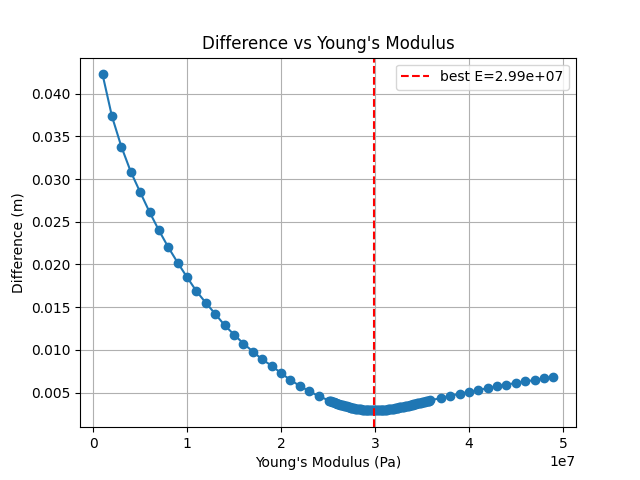

Source data for this figure (header and first rows):
E, mean, gt_to_sim_mean, sim_to_gt_mean, gt_to_sim_rmse, sim_to_gt_rmse, gt_to_sim_max, sim_to_gt_max, num_gt, num_sim, screenshot
1000000, 0.04226, 0.06539, 0.01913, 0.07918, 0.02374, 0.1484, 0.04547, 1218, 134, results_fitE_flying_carpet\fb_surface_E_…
2000000, 0.03735, 0.05727, 0.01744, 0.07032, 0.02196, 0.1364, 0.04445, 1218, 150, results_fitE_flying_carpet\fb_surface_E_…
3000000, 0.03381, 0.05131, 0.01631, 0.06368, 0.0207, 0.1266, 0.043, 1218, 163, results_fitE_flying_carpet\fb_surface_E_…
4000000, 0.03087, 0.04626, 0.01549, 0.05797, 0.01974, 0.1173, 0.0408, 1218, 177, results_fitE_flying_carpet\fb_surface_E_…
5000000, 0.02848, 0.04172, 0.01524, 0.05268, 0.01945, 0.1094, 0.03982, 1218, 193, results_fitE_flying_carpet\fb_surface_E_…
6000000, 0.02615, 0.03762, 0.01467, 0.04784, 0.01875, 0.1022, 0.03847, 1218, 206, results_fitE_flying_carpet\fb_surface_E_…
7000000, 0.024, 0.0339, 0.01409, 0.04336, 0.018, 0.09347, 0.0365, 1218, 219, results_fitE_flying_carpet\fb_surface_E_…
8000000, 0.02201, 0.03049, 0.01353, 0.03916, 0.01725, 0.08754, 0.03522, 1218, 232, results_fitE_flying_carpet\fb_surface_E_…
9000000, 0.0202, 0.02733, 0.01308, 0.03518, 0.01666, 0.07951, 0.03473, 1218, 247, results_fitE_flying_carpet\fb_surface_E_…
10000000, 0.0185, 0.02451, 0.01248, 0.0316, 0.01589, 0.07273, 0.0334, 1218, 259, results_fitE_flying_carpet\fb_surface_E_…
11000000, 0.01686, 0.02181, 0.01192, 0.02803, 0.01517, 0.06682, 0.03225, 1218, 271, results_fitE_flying_carpet\fb_surface_E_…
12000000, 0.0155, 0.01946, 0.01154, 0.02494, 0.01466, 0.06042, 0.03049, 1218, 286, results_fitE_flying_carpet\fb_surface_E_…
13000000, 0.0142, 0.01726, 0.01114, 0.02195, 0.01411, 0.05405, 0.0293, 1218, 301, results_fitE_flying_carpet\fb_surface_E_…
14000000, 0.01288, 0.01536, 0.01039, 0.01936, 0.01313, 0.04802, 0.02715, 1218, 310, results_fitE_flying_carpet\fb_surface_E_…
15000000, 0.01178, 0.01359, 0.009971, 0.01691, 0.01256, 0.0427, 0.02588, 1218, 325, results_fitE_flying_carpet\fb_surface_E_…
16000000, 0.01073, 0.01207, 0.009394, 0.01481, 0.01178, 0.03536, 0.02423, 1218, 337, results_fitE_flying_carpet\fb_surface_E_…
17000000, 0.009801, 0.01067, 0.008934, 0.01287, 0.01115, 0.02813, 0.02323, 1218, 353, results_fitE_flying_carpet\fb_surface_E_…
18000000, 0.008867, 0.009587, 0.008147, 0.01144, 0.01011, 0.02593, 0.02174, 1218, 359, results_fitE_flying_carpet\fb_surface_E_…
19000000, 0.008141, 0.008597, 0.007685, 0.01013, 0.009483, 0.02153, 0.02038, 1218, 374, results_fitE_flying_carpet\fb_surface_E_…
20000000, 0.007276, 0.007742, 0.00681, 0.009007, 0.008332, 0.01921, 0.01833, 1218, 374, results_fitE_flying_carpet\fb_surface_E_…
21000000, 0.006465, 0.006942, 0.005988, 0.007957, 0.007244, 0.017, 0.01619, 1218, 374, results_fitE_flying_carpet\fb_surface_E_…
22000000, 0.005772, 0.006261, 0.005283, 0.007065, 0.006307, 0.01507, 0.01432, 1218, 374, results_fitE_flying_carpet\fb_surface_E_…
23000000, 0.005155, 0.005657, 0.004653, 0.00628, 0.005465, 0.01329, 0.01261, 1218, 375, results_fitE_flying_carpet\fb_surface_E_…
24000000, 0.004578, 0.005095, 0.004061, 0.005559, 0.004675, 0.01155, 0.01096, 1218, 375, results_fitE_flying_carpet\fb_surface_E_…
25100000, 0.004061, 0.004597, 0.003525, 0.004936, 0.003966, 0.01013, 0.009412, 1218, 375, results_fitE_flying_carpet\fb_surface_E_…
25200000, 0.004018, 0.004556, 0.003481, 0.004885, 0.003907, 0.01003, 0.00928, 1218, 375, results_fitE_flying_carpet\fb_surface_E_…
25300000, 0.003976, 0.004516, 0.003437, 0.004836, 0.003849, 0.009936, 0.009149, 1218, 375, results_fitE_flying_carpet\fb_surface_E_…
25400000, 0.003935, 0.004476, 0.003393, 0.004788, 0.003793, 0.009842, 0.009019, 1218, 375, results_fitE_flying_carpet\fb_surface_E_…
25500000, 0.003894, 0.004438, 0.003351, 0.004741, 0.003737, 0.00975, 0.008891, 1218, 375, results_fitE_flying_carpet\fb_surface_E_…
25600000, 0.003854, 0.004399, 0.003309, 0.004695, 0.003682, 0.00966, 0.008763, 1218, 375, results_fitE_flying_carpet\fb_surface_E_…
25700000, 0.003815, 0.004362, 0.003268, 0.00465, 0.003629, 0.009571, 0.008638, 1218, 375, results_fitE_flying_carpet\fb_surface_E_…
25800000, 0.003776, 0.004325, 0.003227, 0.004606, 0.003576, 0.009485, 0.008513, 1218, 375, results_fitE_flying_carpet\fb_surface_E_…
25900000, 0.003738, 0.00429, 0.003187, 0.004563, 0.003524, 0.009401, 0.00839, 1218, 375, results_fitE_flying_carpet\fb_surface_E_…
26000000, 0.003701, 0.004254, 0.003148, 0.004522, 0.003474, 0.009318, 0.008268, 1218, 375, results_fitE_flying_carpet\fb_surface_E_…
26100000, 0.003665, 0.00422, 0.003109, 0.004481, 0.003424, 0.009238, 0.008148, 1218, 375, results_fitE_flying_carpet\fb_surface_E_…
26200000, 0.003629, 0.004186, 0.003072, 0.004442, 0.003376, 0.009159, 0.008028, 1218, 375, results_fitE_flying_carpet\fb_surface_E_…
26300000, 0.003594, 0.004153, 0.003034, 0.004404, 0.003328, 0.009082, 0.007911, 1218, 375, results_fitE_flying_carpet\fb_surface_E_…
26400000, 0.00356, 0.004121, 0.002998, 0.004366, 0.003282, 0.009008, 0.007794, 1218, 375, results_fitE_flying_carpet\fb_surface_E_…
26500000, 0.003526, 0.00409, 0.002963, 0.00433, 0.003237, 0.008935, 0.007679, 1218, 375, results_fitE_flying_carpet\fb_surface_E_…
26600000, 0.003494, 0.004059, 0.002928, 0.004295, 0.003193, 0.008864, 0.007565, 1218, 375, results_fitE_flying_carpet\fb_surface_E_…
26700000, 0.003462, 0.004029, 0.002894, 0.004261, 0.00315, 0.008795, 0.007453, 1218, 375, results_fitE_flying_carpet\fb_surface_E_…
26800000, 0.00343, 0.004, 0.00286, 0.004228, 0.003108, 0.008776, 0.007342, 1218, 375, results_fitE_flying_carpet\fb_surface_E_…
26900000, 0.0034, 0.003972, 0.002828, 0.004197, 0.003068, 0.008776, 0.007232, 1218, 375, results_fitE_flying_carpet\fb_surface_E_…
27000000, 0.003371, 0.003945, 0.002796, 0.004166, 0.003028, 0.008776, 0.007123, 1218, 375, results_fitE_flying_carpet\fb_surface_E_…
27100000, 0.003319, 0.003897, 0.002741, 0.004113, 0.002961, 0.008775, 0.006933, 1218, 375, results_fitE_flying_carpet\fb_surface_E_…
27200000, 0.003292, 0.003871, 0.002712, 0.004085, 0.002924, 0.008775, 0.006828, 1218, 375, results_fitE_flying_carpet\fb_surface_E_…
27300000, 0.003265, 0.003847, 0.002684, 0.004059, 0.00289, 0.008775, 0.006725, 1218, 375, results_fitE_flying_carpet\fb_surface_E_…
27400000, 0.003239, 0.003823, 0.002656, 0.004033, 0.002856, 0.008775, 0.006701, 1218, 375, results_fitE_flying_carpet\fb_surface_E_…
27500000, 0.003215, 0.0038, 0.002629, 0.004009, 0.002824, 0.008775, 0.006702, 1218, 375, results_fitE_flying_carpet\fb_surface_E_…
27600000, 0.003191, 0.003778, 0.002603, 0.003986, 0.002793, 0.008775, 0.006703, 1218, 375, results_fitE_flying_carpet\fb_surface_E_…
27700000, 0.003168, 0.003757, 0.002578, 0.003963, 0.002764, 0.008775, 0.006704, 1218, 375, results_fitE_flying_carpet\fb_surface_E_…
27800000, 0.003145, 0.003737, 0.002554, 0.003942, 0.002735, 0.008775, 0.006705, 1218, 375, results_fitE_flying_carpet\fb_surface_E_…
27900000, 0.003124, 0.003717, 0.002531, 0.003922, 0.002708, 0.008775, 0.006705, 1218, 375, results_fitE_flying_carpet\fb_surface_E_…
28000000, 0.003104, 0.003698, 0.002509, 0.003903, 0.002683, 0.008775, 0.006706, 1218, 375, results_fitE_flying_carpet\fb_surface_E_…
28100000, 0.003084, 0.003681, 0.002488, 0.003885, 0.002658, 0.008775, 0.006707, 1218, 375, results_fitE_flying_carpet\fb_surface_E_…
28200000, 0.003065, 0.003664, 0.002467, 0.003868, 0.002635, 0.008775, 0.006708, 1218, 375, results_fitE_flying_carpet\fb_surface_E_…
28300000, 0.003048, 0.003648, 0.002448, 0.003853, 0.002613, 0.008774, 0.006709, 1218, 375, results_fitE_flying_carpet\fb_surface_E_…
28400000, 0.003031, 0.003632, 0.002429, 0.003838, 0.002593, 0.008774, 0.00671, 1218, 375, results_fitE_flying_carpet\fb_surface_E_…
28500000, 0.003015, 0.003618, 0.002412, 0.003824, 0.002574, 0.008774, 0.006711, 1218, 375, results_fitE_flying_carpet\fb_surface_E_…
28600000, 0.003, 0.003605, 0.002396, 0.003811, 0.002556, 0.008774, 0.006712, 1218, 375, results_fitE_flying_carpet\fb_surface_E_…
... 86 more rows
